12-way image classification set "data" from GitHub (anmesh-vicky/Bilinear_Coord_Ebeam); label vocabulary: Centred, Hexagonal, Noise, Obilique, Rectangular, Square, centred, hexagonal, noise, oblique, rectangular, square.

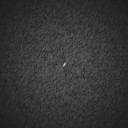
Label: noise

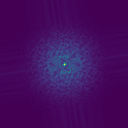
Label: Noise

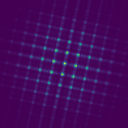
Label: Rectangular

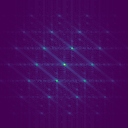
Label: Obilique

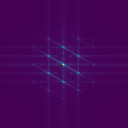
Label: Hexagonal

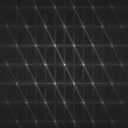
Label: hexagonal
